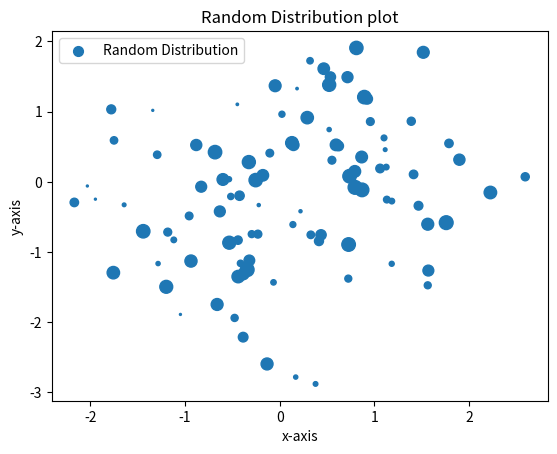

Write the Python code that produced this figure.
import matplotlib.pyplot as plt 
import numpy as np

class ScatterPlot:
    # Draws scatter plot
    @staticmethod
    def draw_plot(xs, ys, label_, sizes):
        plt.scatter(xs, ys, label=label_, s=sizes)
        plt.xlabel('x-axis')
        plt.ylabel('y-axis')
        plt.title('Random Distribution plot')
        plt.legend()
        plt.show()

    
if __name__ == "__main__":
    # Generates random data
    xs = np.random.randn(100)
    ys = np.random.randn(100)
    sizes = np.random.randint(100, size=100)

    ScatterPlot.draw_plot(xs, ys, "Random Distribution", sizes)